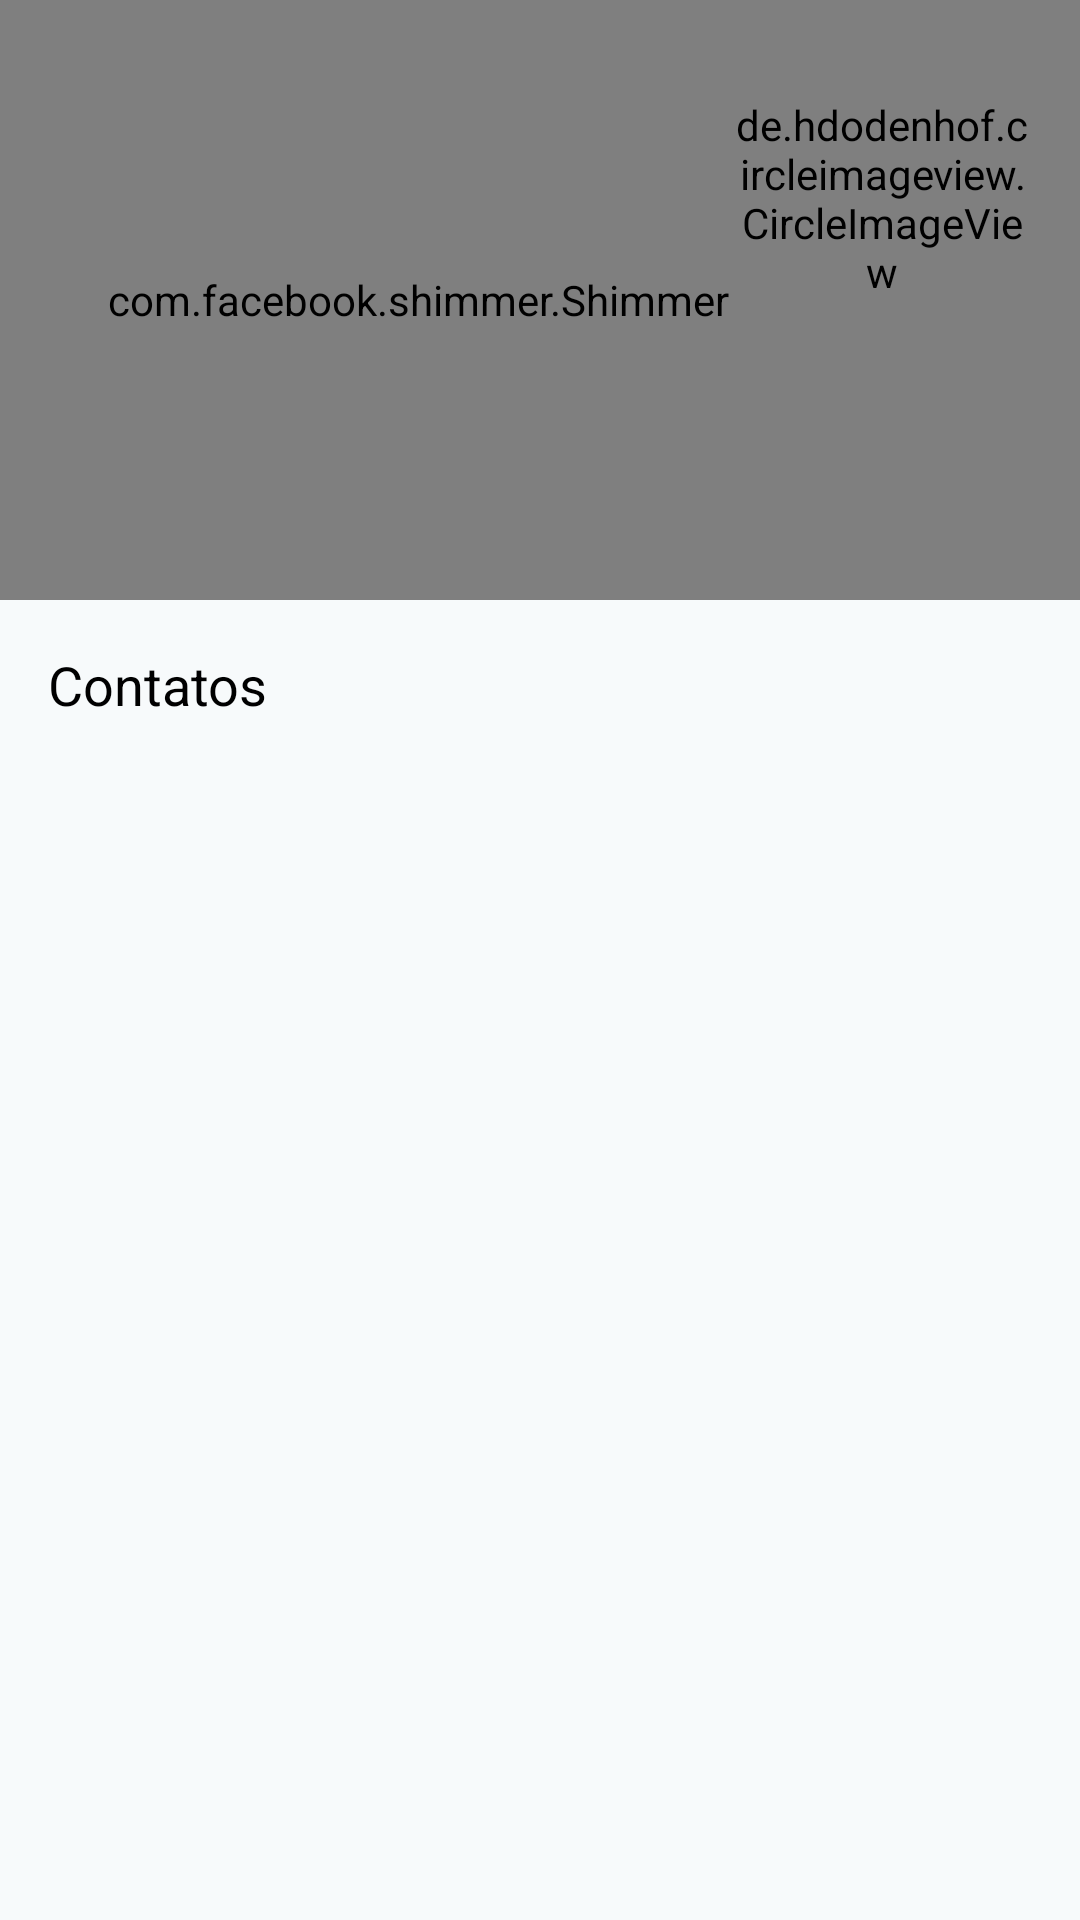

This screen was rendered from an Android layout file. Write that file and the resources it references.
<!-- AndroidManifest.xml: application theme MaterialTheme -->
<!-- res/layout/fragment_home.xml -->
<?xml version="1.0" encoding="utf-8"?>
<ScrollView xmlns:android="http://schemas.android.com/apk/res/android"
    xmlns:app="http://schemas.android.com/apk/res-auto"
    xmlns:tools="http://schemas.android.com/tools"
    android:layout_width="match_parent"
    android:layout_height="match_parent"
    app:layout_constraintBottom_toBottomOf="parent"
    app:layout_constraintEnd_toEndOf="parent"
    app:layout_constraintStart_toStartOf="parent"
    app:layout_constraintTop_toBottomOf="@+id/homeSearchContacts">

    <androidx.constraintlayout.widget.ConstraintLayout
        android:layout_width="match_parent"
        android:layout_height="wrap_content">

        
        <include
            android:id="@+id/headerContent"
            layout="@layout/content_header_profile" />

        

        <include
            android:id="@+id/homeSearchContacts"
            layout="@layout/content_custom_searchbar"
            app:layout_constraintEnd_toEndOf="parent"
            app:layout_constraintStart_toStartOf="parent"
            android:visibility="gone"/>

        <TextView
            android:id="@+id/homeRecentText"
            android:layout_width="0dp"
            android:layout_height="wrap_content"
            android:layout_marginStart="16dp"
            android:layout_marginTop="16dp"
            android:layout_marginEnd="16dp"
            android:text="Recentes"
            android:visibility="gone"
            android:textColor="@android:color/primary_text_light"
            android:textSize="18sp"
            app:layout_constraintEnd_toEndOf="parent"
            app:layout_constraintStart_toStartOf="parent"
            app:layout_constraintTop_toBottomOf="@+id/homeSearchContacts"/>

        <androidx.recyclerview.widget.RecyclerView
            android:id="@+id/homeRecentList"
            android:layout_width="0dp"
            android:layout_height="wrap_content"
            android:layout_marginTop="16dp"
            android:visibility="gone"
            android:orientation="horizontal"
            app:layoutManager="LinearLayoutManager"
            app:layout_constraintEnd_toEndOf="parent"
            app:layout_constraintHorizontal_bias="0.0"
            app:layout_constraintStart_toStartOf="parent"
            app:layout_constraintTop_toBottomOf="@+id/homeRecentText" />

        <TextView
            android:id="@+id/textView2"
            android:layout_width="0dp"
            android:layout_height="wrap_content"
            android:layout_marginStart="16dp"
            android:layout_marginTop="16dp"
            android:layout_marginEnd="16dp"
            android:text="Contatos"
            android:textColor="@android:color/primary_text_light"
            android:textSize="18sp"
            app:layout_constraintEnd_toEndOf="parent"
            app:layout_constraintStart_toStartOf="parent"
            app:layout_constraintTop_toBottomOf="@+id/homeRecentList" />

        <androidx.recyclerview.widget.RecyclerView
            android:id="@+id/homeContactsList"
            android:layout_width="0dp"
            android:layout_height="wrap_content"
            android:layout_marginTop="16dp"
            android:layout_marginBottom="16dp"
            android:orientation="horizontal"
            app:layoutManager="LinearLayoutManager"
            app:layout_constraintBottom_toBottomOf="parent"
            app:layout_constraintEnd_toEndOf="parent"
            app:layout_constraintHorizontal_bias="0.0"
            app:layout_constraintStart_toStartOf="parent"
            app:layout_constraintTop_toBottomOf="@+id/textView2" />


    </androidx.constraintlayout.widget.ConstraintLayout>

</ScrollView>
<!-- res/layout/content_header_profile.xml (included above) -->
<?xml version="1.0" encoding="utf-8"?>
<androidx.constraintlayout.widget.ConstraintLayout
    xmlns:app="http://schemas.android.com/apk/res-auto"
    xmlns:android="http://schemas.android.com/apk/res/android"
    xmlns:tools="http://schemas.android.com/tools"
    android:layout_width="match_parent"
    android:layout_height="wrap_content"
    android:id="@+id/headerContent">

   

   <com.facebook.shimmer.ShimmerFrameLayout
       android:id="@+id/shimmerViewContainer"
       android:layout_width="match_parent"
       android:layout_height="@dimen/home_content_profile"
       android:elevation="1dp"
       app:shimmer_duration="800"
       app:layout_constraintEnd_toEndOf="parent"
       app:layout_constraintStart_toStartOf="parent"
       app:layout_constraintTop_toTopOf="parent"
       app:layout_constraintBottom_toBottomOf="parent">

      <include layout="@layout/content_placeholder"/>

   </com.facebook.shimmer.ShimmerFrameLayout>

   <ImageView
       android:id="@+id/headerBackgroundView"
       android:layout_width="match_parent"
       android:layout_height="@dimen/home_content_profile"
       android:background="@android:color/holo_orange_dark"
       app:layout_constraintBottom_toBottomOf="parent"
       app:layout_constraintEnd_toEndOf="parent"
       app:layout_constraintStart_toStartOf="parent"
       app:layout_constraintTop_toTopOf="parent"
       app:layout_constraintVertical_bias="0.0" />

   <de.hdodenhof.circleimageview.CircleImageView
       android:id="@+id/headerClientImageVView"
       android:layout_width="100dp"
       android:layout_height="100dp"
       android:elevation="1dp"
       android:layout_marginTop="16dp"
       android:layout_marginEnd="16dp"
       app:layout_constraintEnd_toEndOf="parent"
       app:layout_constraintTop_toTopOf="parent" />

   <TextView
       android:id="@+id/headerClientNameText"
       android:layout_width="0dp"
       android:layout_height="wrap_content"
       android:layout_marginStart="16dp"
       android:layout_marginEnd="16dp"
       android:textColor="@android:color/white"
       android:textSize="26sp"
       android:textStyle="bold"
       app:layout_constraintTop_toTopOf="@+id/headerClientImageVView"
       app:layout_constraintBottom_toBottomOf="@+id/headerClientImageVView"
       app:layout_constraintEnd_toStartOf="@+id/headerClientImageVView"
       app:layout_constraintHorizontal_bias="0.0"
       app:layout_constraintStart_toStartOf="parent" />
   
   <androidx.recyclerview.widget.RecyclerView
       android:id="@+id/headerAmountList"
       android:layout_width="match_parent"
       android:layout_height="wrap_content"
       android:orientation="horizontal"
       tools:listitem="2"
       android:layout_marginTop="16dp"
       android:layout_marginBottom="16dp"
       android:layout_marginStart="4dp"
       android:layout_marginEnd="8dp"
       app:layoutManager="LinearLayoutManager"
       app:layout_constraintBottom_toBottomOf="parent"
       app:layout_constraintEnd_toEndOf="parent"
       app:layout_constraintStart_toStartOf="parent"
      />

</androidx.constraintlayout.widget.ConstraintLayout>
<!-- res/layout/content_custom_searchbar.xml (included above) -->
<?xml version="1.0" encoding="utf-8"?>
<androidx.cardview.widget.CardView xmlns:android="http://schemas.android.com/apk/res/android"
    xmlns:app="http://schemas.android.com/apk/res-auto"
    android:orientation="vertical"
    android:elevation="8dp"
    app:cardCornerRadius="8dp"
    android:layout_margin="16dp"
    app:layout_constraintTop_toBottomOf="@+id/headerContent"
    android:layout_width="match_parent"
    android:layout_height="wrap_content">

    <androidx.constraintlayout.widget.ConstraintLayout
        android:layout_width="match_parent"
        android:layout_height="wrap_content">

        <EditText
            android:id="@+id/searchBarFinderText"
            android:layout_width="0dp"
            android:layout_height="0dp"
            android:layout_marginEnd="16dp"
            android:paddingStart="16dp"
            android:hint="Buscar Contato"
            android:maxLines="1"
            android:focusable="false"
            android:imeOptions="actionDone"
            android:background="@android:color/transparent"
            app:layout_constraintBottom_toBottomOf="parent"
            app:layout_constraintEnd_toStartOf="@+id/searchBarFindView"
            app:layout_constraintStart_toStartOf="parent"
            app:layout_constraintTop_toTopOf="parent" />

        <ImageView
            android:id="@+id/searchBarFindView"
            android:layout_width="24dp"
            android:layout_height="24dp"
            android:layout_margin="16dp"
            android:imeOptions="actionDone"
            android:background="?attr/actionBarItemBackground"
            android:src="@drawable/ic_search_94dp"
            android:tint="@android:color/holo_orange_dark"
            app:layout_constraintTop_toTopOf="parent"
            app:layout_constraintEnd_toEndOf="parent"
            app:layout_constraintBottom_toBottomOf="parent"/>

        <ImageView
            android:id="@+id/searchBarCloseView"
            android:layout_width="24dp"
            android:layout_height="24dp"
            android:layout_margin="16dp"
            android:src="@drawable/ic_close"
            android:imeOptions="actionDone"
            android:background="?attr/actionBarItemBackground"
            android:visibility="gone"
            android:tint="@android:color/holo_orange_dark"
            app:layout_constraintTop_toTopOf="parent"
            app:layout_constraintEnd_toEndOf="parent"
            app:layout_constraintBottom_toBottomOf="parent"/>

    </androidx.constraintlayout.widget.ConstraintLayout>

</androidx.cardview.widget.CardView>
<!-- res/layout/content_placeholder.xml (included above) -->
<?xml version="1.0" encoding="utf-8"?>
<androidx.constraintlayout.widget.ConstraintLayout
    xmlns:android="http://schemas.android.com/apk/res/android"
    xmlns:tools="http://schemas.android.com/tools"
    android:layout_width="match_parent"
    android:layout_height="wrap_content"
    android:id="@+id/headerContent"
    xmlns:app="http://schemas.android.com/apk/res-auto">

    <de.hdodenhof.circleimageview.CircleImageView
        android:id="@+id/placeHolderClientImageView"
        android:layout_width="100dp"
        android:layout_height="100dp"
        android:layout_marginEnd="16dp"
        android:background="@drawable/shape_round_placeholder_background"
        app:layout_constraintBottom_toBottomOf="@+id/placeHolderClientNameText"
        app:layout_constraintEnd_toEndOf="parent"
        app:layout_constraintTop_toTopOf="@+id/placeHolderClientNameText" />

    <ImageView
        android:id="@+id/headerBackgroundView"
        android:layout_width="match_parent"
        android:layout_height="@dimen/home_content_profile"
        app:layout_constraintEnd_toEndOf="parent"
        app:layout_constraintStart_toStartOf="parent"
        app:layout_constraintTop_toTopOf="parent"
        app:layout_constraintBottom_toBottomOf="parent"/>

    <TextView
        android:id="@+id/placeHolderClientNameText"
        android:layout_width="0dp"
        android:layout_height="wrap_content"
        android:layout_marginStart="16dp"
        android:layout_marginEnd="16dp"
        android:textColor="@android:color/white"
        android:textSize="26sp"
        android:textStyle="bold"
        android:background="#ddd"

        app:layout_constraintBottom_toTopOf="@+id/placeHolderAmountCheckingText"
        app:layout_constraintEnd_toStartOf="@+id/placeHolderClientImageView"
        app:layout_constraintHorizontal_bias="0.0"
        app:layout_constraintStart_toStartOf="parent"
        app:layout_constraintTop_toTopOf="parent" />

    <TextView
        android:id="@+id/placeHolderAmountCheckingText"
        android:layout_width="0dp"
        android:layout_height="wrap_content"
        android:textSize="20sp"
        android:textColor="@android:color/white"
        android:background="#ddd"
        android:layout_marginEnd="16dp"
        android:layout_marginStart="16dp"
        android:layout_marginBottom="16dp"
        app:layout_constraintEnd_toEndOf="parent"
        app:layout_constraintBottom_toTopOf="@+id/placeHolderAmountSavingsText"
        app:layout_constraintStart_toStartOf="@+id/headerBackgroundView"/>

    <TextView
        android:id="@+id/placeHolderAmountSavingsText"
        android:layout_width="0dp"
        android:layout_height="wrap_content"
        android:textSize="20sp"
        android:textColor="@android:color/white"
        android:background="#ddd"
        android:layout_marginStart="16dp"
        android:layout_marginBottom="16dp"
        android:layout_marginEnd="16dp"
        app:layout_constraintEnd_toEndOf="parent"
        app:layout_constraintBottom_toBottomOf="@+id/headerBackgroundView"
        app:layout_constraintStart_toStartOf="@+id/headerBackgroundView"/>

</androidx.constraintlayout.widget.ConstraintLayout>
<!-- resources referenced by this layout -->
<resources>
  <dimen name="home_content_profile">200dp</dimen>
  <!-- drawable ic_close (drawable) -->
  <vector android:height="48dp" android:viewportHeight="47.971"
      android:viewportWidth="47.971" android:width="48dp" xmlns:android="http://schemas.android.com/apk/res/android">
      <path android:fillColor="#FF000000" android:pathData="M28.228,23.986L47.092,5.122c1.172,-1.171 1.172,-3.071 0,-4.242c-1.172,-1.172 -3.07,-1.172 -4.242,0L23.986,19.744L5.121,0.88c-1.172,-1.172 -3.07,-1.172 -4.242,0c-1.172,1.171 -1.172,3.071 0,4.242l18.865,18.864L0.879,42.85c-1.172,1.171 -1.172,3.071 0,4.242C1.465,47.677 2.233,47.97 3,47.97s1.535,-0.293 2.121,-0.879l18.865,-18.864L42.85,47.091c0.586,0.586 1.354,0.879 2.121,0.879s1.535,-0.293 2.121,-0.879c1.172,-1.171 1.172,-3.071 0,-4.242L28.228,23.986z"/>
  </vector>
  <!-- drawable shape_round_placeholder_background (drawable) -->
  <?xml version="1.0" encoding="utf-8"?>
  <shape xmlns:android="http://schemas.android.com/apk/res/android"
      android:shape="oval">
      <size android:height="100dp"
          android:width="100dp"/>
      <solid android:color="#ddd"/>
  </shape>
  <style name="MaterialTheme" parent="Theme.AppCompat.Light.DarkActionBar">
          
          <item name="colorPrimary">@color/colorPrimary</item>
          <item name="colorPrimaryDark">@color/colorPrimaryDark</item>
          <item name="colorAccent">@color/colorAccent</item>
          <item name="android:windowBackground">@color/bg_snow</item>
          <item name="bottomSheetDialogTheme">@style/AppBottomSheetDialogTheme</item>
          <item name="toolbarStyle">@style/AppToolbarStyle</item>
          <item name="alertDialogTheme">@style/AlertDialogStyle</item>
          <item name="windowActionBar">false</item>
          <item name="windowNoTitle">true</item>
      </style>
  <color name="colorPrimary">@android:color/holo_orange_light</color>
  <color name="colorPrimaryDark">@android:color/holo_orange_dark</color>
  <color name="colorAccent">@android:color/holo_orange_dark</color>
  <color name="bg_snow">#F7FAFB</color>
  <style name="AppBottomSheetDialogTheme" parent="Theme.Design.Light.BottomSheetDialog">
          <item name="bottomSheetStyle">@style/AppModalStyle</item>
          <item name="colorAccent">@android:color/holo_orange_dark</item>
      </style>
  <style name="AppToolbarStyle" parent="Widget.AppCompat.Toolbar">
          <item name="titleTextAppearance">@style/TextAppearance.Toolbar</item>
      </style>
  <style name="AlertDialogStyle" parent="@style/ThemeOverlay.MaterialComponents.Dialog.Alert">
          <item name="android:textColorPrimary">@color/black</item>
          <item name="android:windowTitleStyle">@style/AlertDialogStyleTitle</item>
          <item name="android:textAppearance">@style/TextAppearance.Header1</item>
          <item name="android:textAppearanceMedium">@style/TextAppearance.Header1</item>
          <item name="fontFamily">@font/sul_sans_family</item>
      </style>
  <style name="AppModalStyle" parent="Widget.Design.BottomSheet.Modal">
          <item name="android:background">@drawable/rounded_dialog</item>
      </style>
  <style name="TextAppearance.Toolbar">
          <item name="android:textSize">20sp</item>
          <item name="android:textColor">@color/white</item>
          <item name="android:fontFamily">@font/sul_sans_medium</item>
      </style>
  <color name="black">#3E3E3E</color>
  <style name="AlertDialogStyleTitle">
          <item name="android:textSize">20sp</item>
          <item name="android:textColor">@color/black</item>
          <item name="android:fontFamily">@font/sul_sans_medium</item>
          <item name="fontFamily">@font/sul_sans_medium</item>
      </style>
  <style name="TextAppearance.Header1">
          <item name="android:textSize">30sp</item>
          <item name="android:textColor">@android:color/black</item>
          <item name="android:fontFamily">@font/sul_sans_bold</item>
      </style>
  <color name="white">#FFFFFF</color>
</resources>
